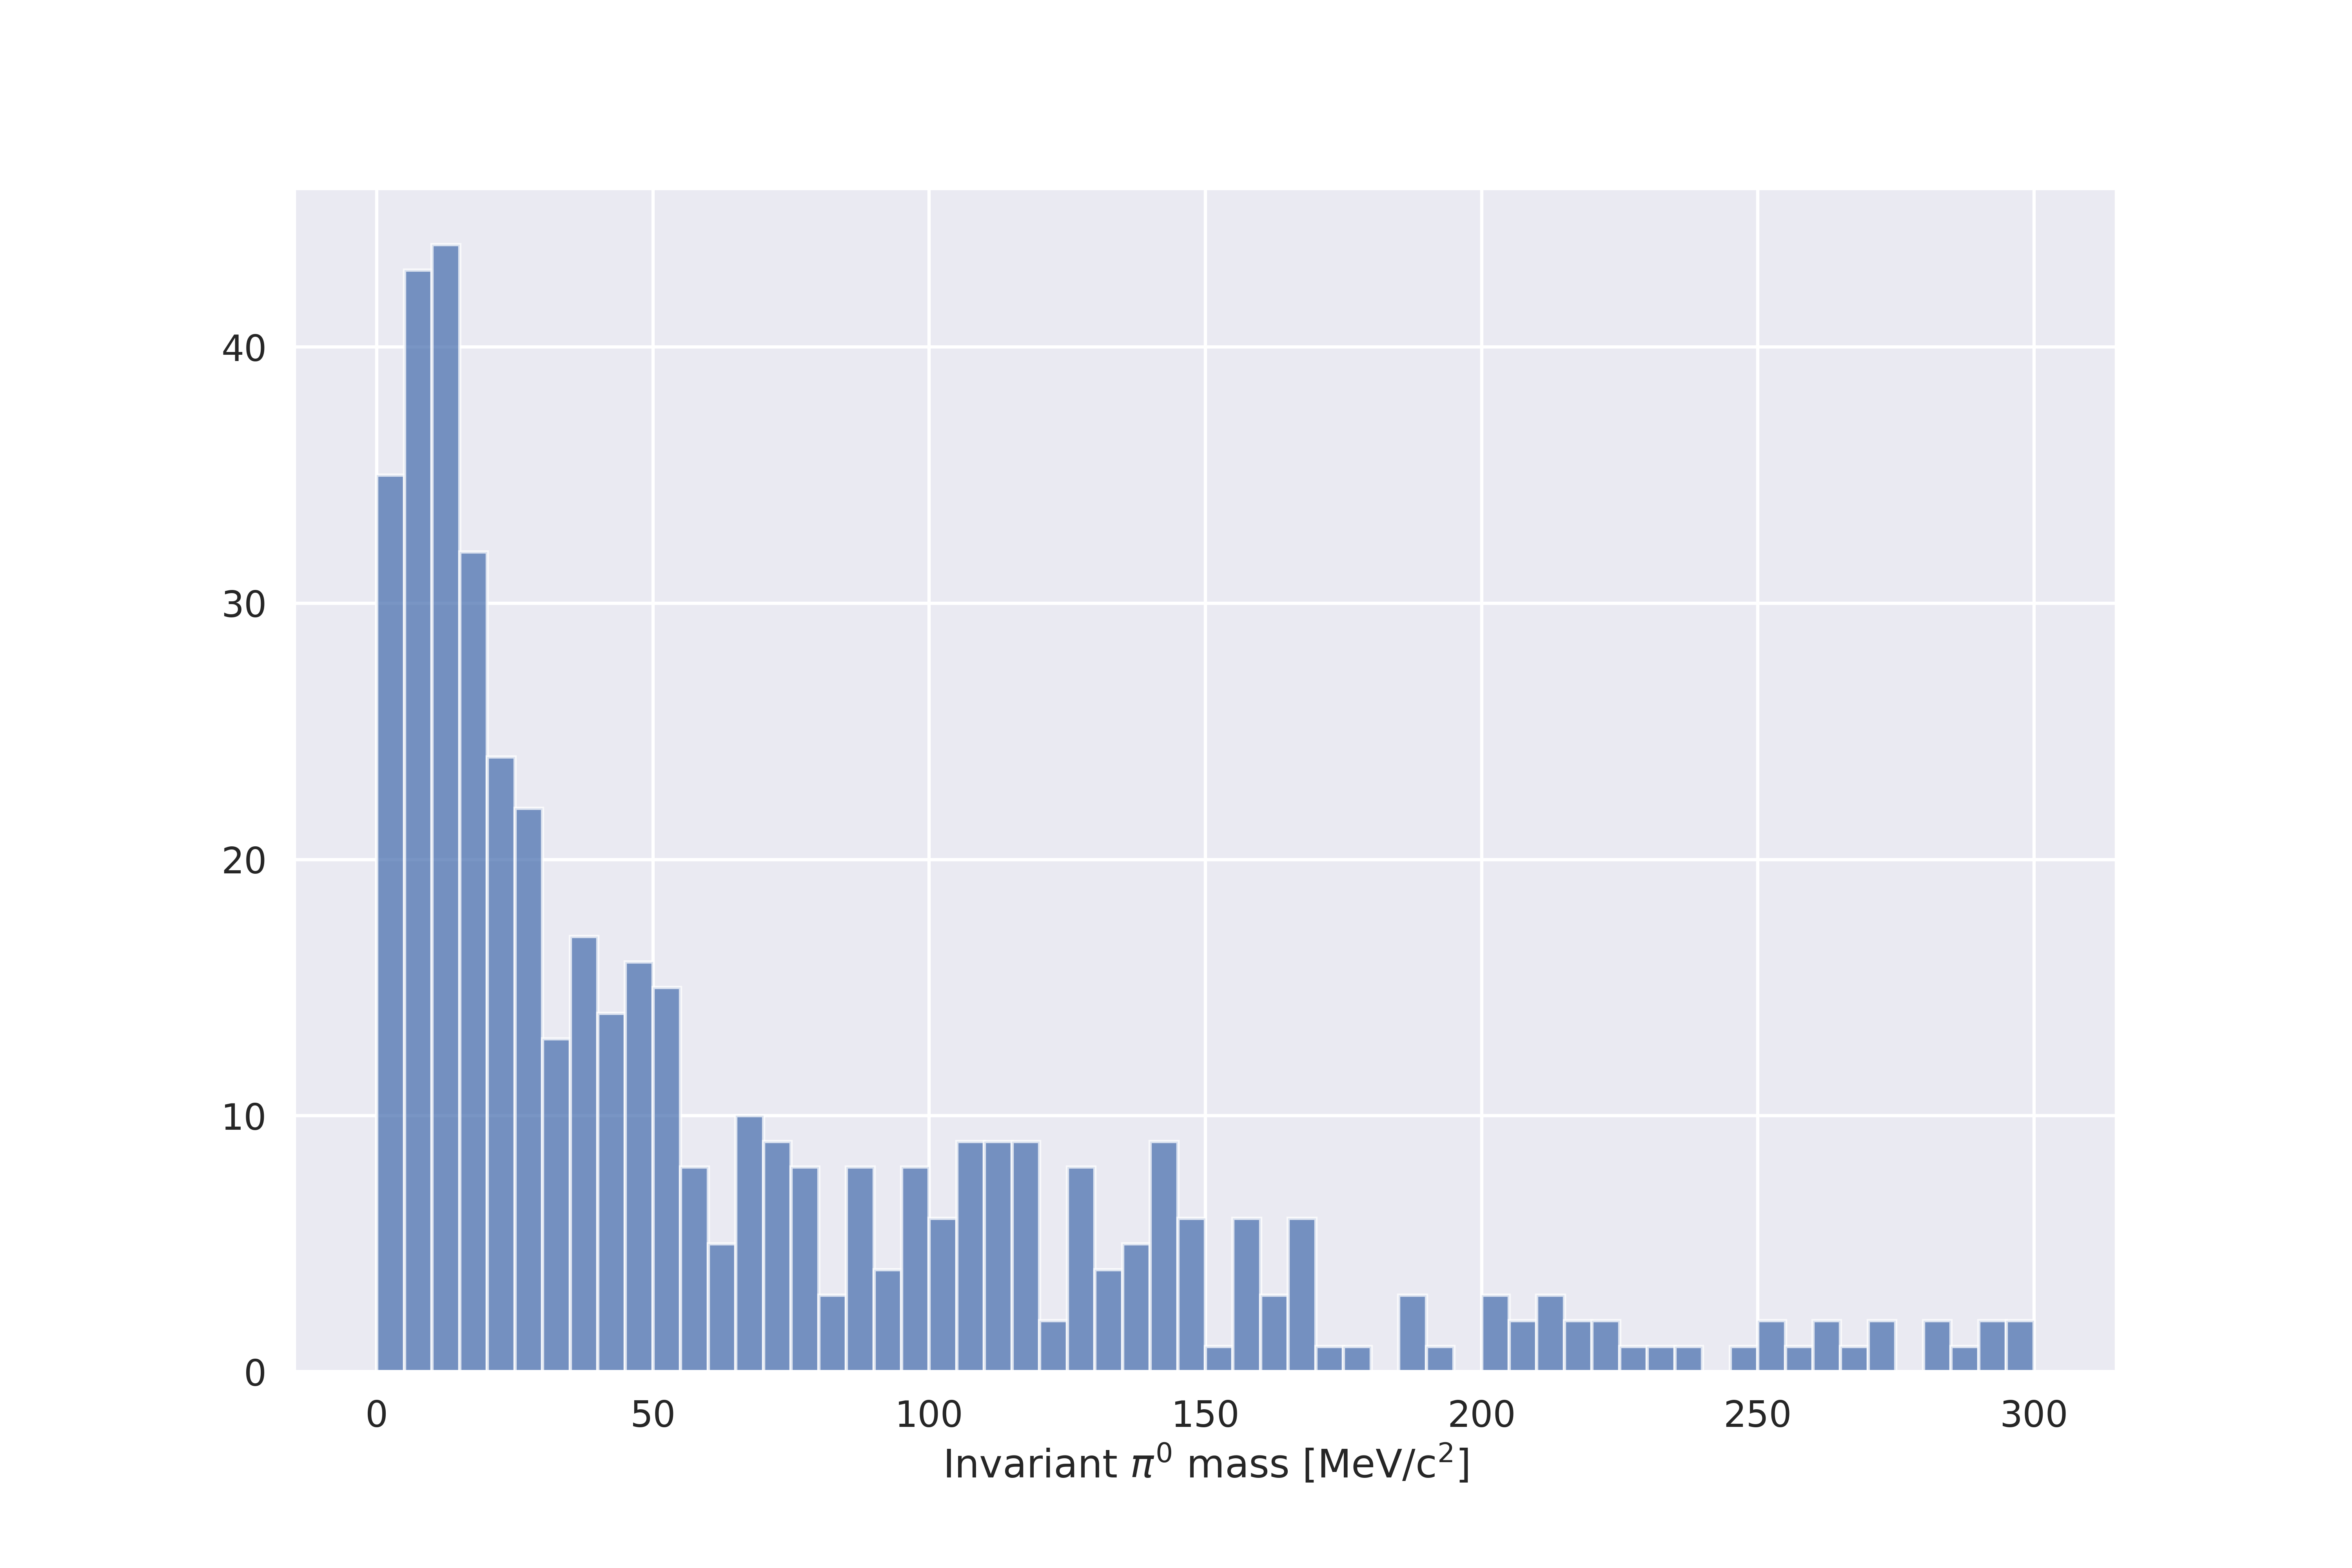

Source data for this figure (header and first rows):
event_id, pion_id, pion_mass
0.000000, 0.000000, 94.95
0.000000, 1, 37.54
5, 0.000000, 280.1
8, 0.000000, 388
9, 0.000000, 37.02
10, 0.000000, 10.71
14, 0.000000, 80.73
15, 0.000000, 376.9
26, 0.000000, 50.65
34, 0.000000, 86.89
39, 0.000000, 19.22
41, 0.000000, 25.16
41, 1, 130.6
45, 0.000000, 11.56
51, 0.000000, 1.463
51, 1, 18.13
52, 0.000000, 3.985
56, 0.000000, 20.1
58, 0.000000, 8.801
66, 0.000000, 69.43
68, 0.000000, 66.45
68, 1, 6.026
69, 0.000000, 144.6
74, 0.000000, 33.53
74, 1, 39.06
78, 0.000000, 16.09
79, 0.000000, 6.048
81, 0.000000, 654.4
83, 0.000000, 3.72
83, 1, 14.09
85, 0.000000, 317.2
94, 0.000000, 12.42
94, 1, 13.55
96, 0.000000, 1.61
97, 0.000000, 27.53
100, 0.000000, 202.4
103, 0.000000, 4.684
104, 0.000000, 79.69
105, 0.000000, 27.03
106, 0.000000, 70.49
109, 0.000000, 45.93
114, 0.000000, 105.2
114, 1, 148
116, 0.000000, 112.8
118, 0.000000, 85.24
123, 0.000000, 57.15
124, 0.000000, 16.59
126, 0.000000, 157.3
126, 1, 1.75
129, 0.000000, 298.3
131, 0.000000, 15.59
132, 0.000000, 140.1
142, 0.000000, 55.41
142, 1, 131.7
143, 0.000000, 38.42
145, 0.000000, 419.6
147, 0.000000, 107
149, 0.000000, 59.86
152, 0.000000, 47.32
152, 1, 97.32
... 432 more rows
